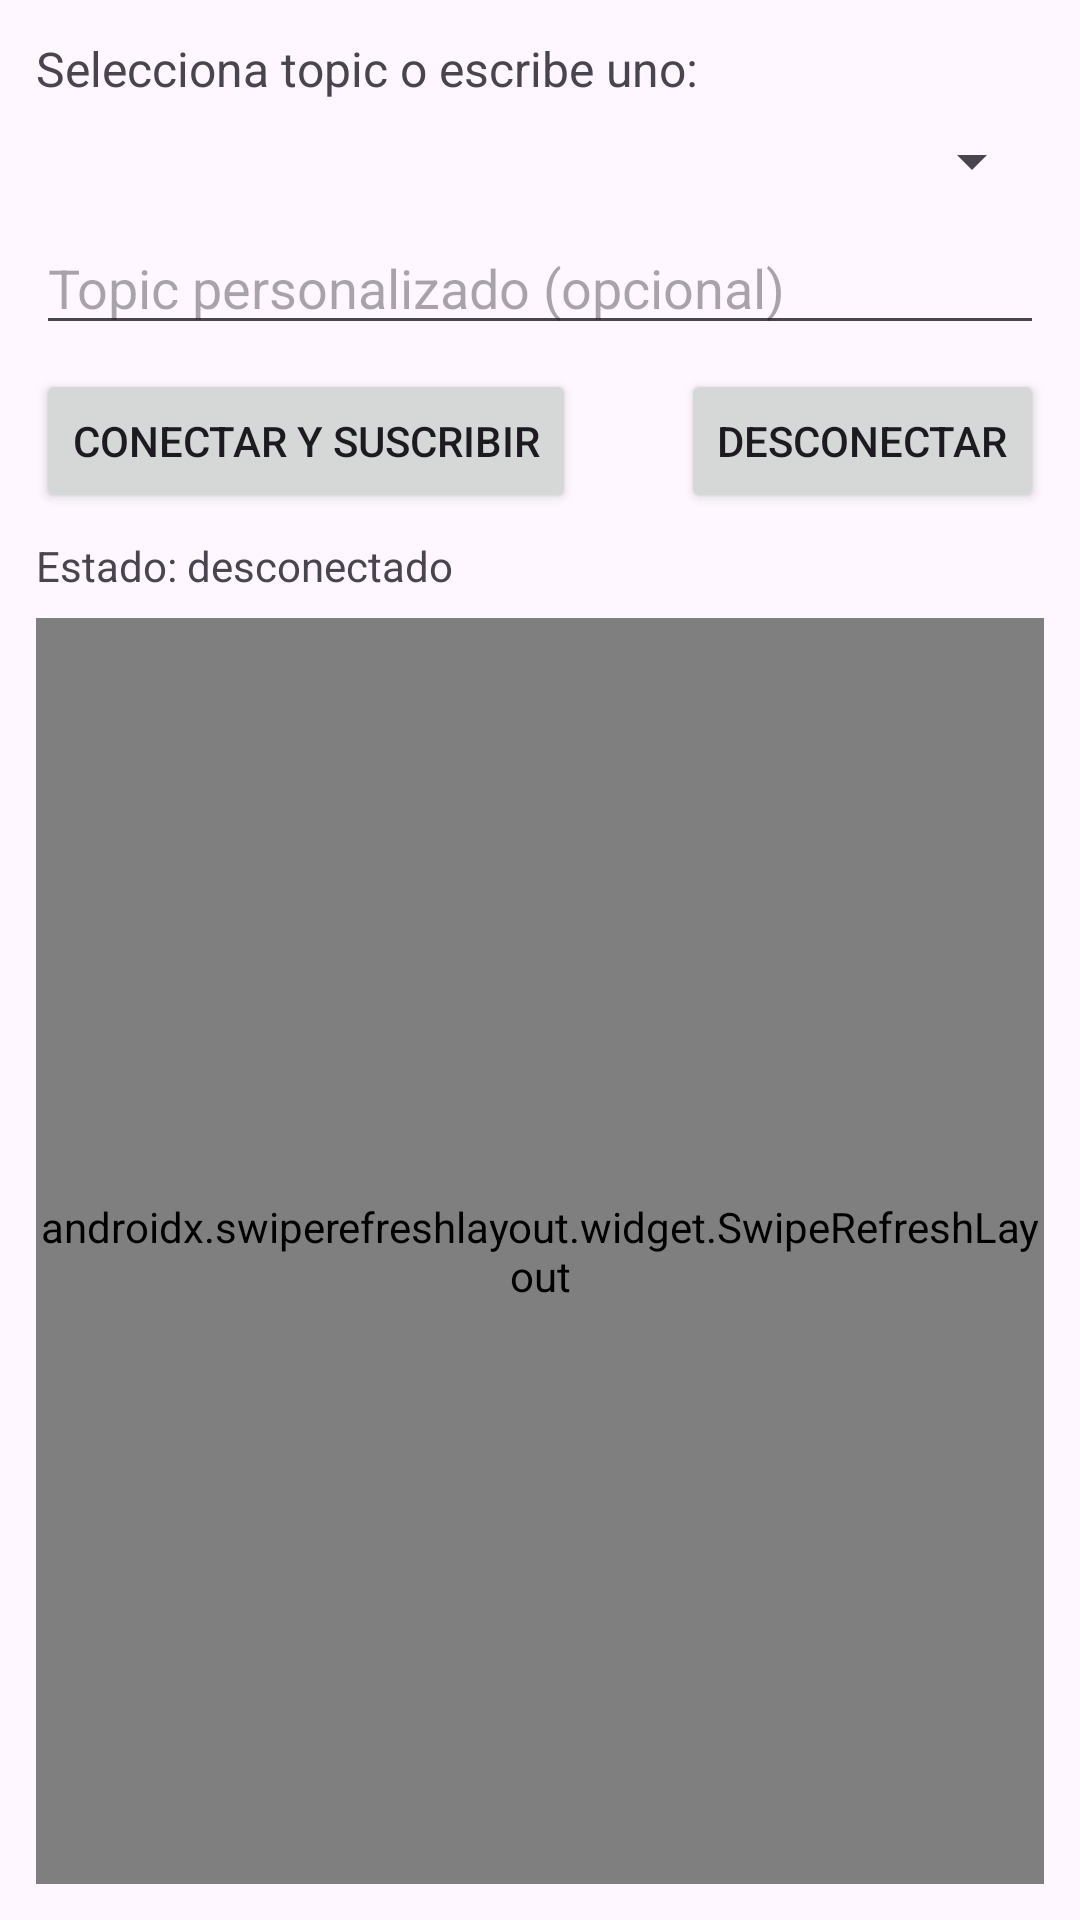

Layout XML and referenced resources for this Android screen:
<!-- AndroidManifest.xml: application theme Theme.MeteuApp -->
<!-- res/layout/activity_topic_monitoring.xml -->
<?xml version="1.0" encoding="utf-8"?>
<androidx.constraintlayout.widget.ConstraintLayout xmlns:android="http://schemas.android.com/apk/res/android"
    xmlns:app="http://schemas.android.com/apk/res-auto"
    android:layout_width="match_parent"
    android:layout_height="match_parent"
    android:padding="12dp"
    android:id="@+id/main">

    <TextView
        android:id="@+id/tv_topic_label"
        android:layout_width="0dp"
        android:layout_height="wrap_content"
        android:text="Selecciona topic o escribe uno:" 
        android:textSize="16sp"
        app:layout_constraintTop_toTopOf="parent"
        app:layout_constraintStart_toStartOf="parent"
        app:layout_constraintEnd_toEndOf="parent"/>

    <Spinner
        android:id="@+id/sp_saved_topics"
        android:layout_width="0dp"
        android:layout_height="wrap_content"
        app:layout_constraintTop_toBottomOf="@id/tv_topic_label"
        app:layout_constraintStart_toStartOf="parent"
        app:layout_constraintEnd_toEndOf="parent"
        android:layout_marginTop="8dp"/>

    <EditText
        android:id="@+id/et_custom_topic"
        android:layout_width="0dp"
        android:layout_height="wrap_content"
        android:hint="Topic personalizado (opcional)"
        app:layout_constraintTop_toBottomOf="@id/sp_saved_topics"
        app:layout_constraintStart_toStartOf="parent"
        app:layout_constraintEnd_toEndOf="parent"
        android:layout_marginTop="8dp"/>

    <Button
        android:id="@+id/btn_connect_topic"
        android:layout_width="wrap_content"
        android:layout_height="wrap_content"
        android:text="Conectar y suscribir"
        app:layout_constraintTop_toBottomOf="@id/et_custom_topic"
        app:layout_constraintStart_toStartOf="parent"
        android:layout_marginTop="8dp"/>

    <Button
        android:id="@+id/btn_disconnect_topic"
        android:layout_width="wrap_content"
        android:layout_height="wrap_content"
        android:text="Desconectar"
        app:layout_constraintTop_toBottomOf="@id/et_custom_topic"
        app:layout_constraintEnd_toEndOf="parent"
        android:layout_marginTop="8dp"/>

    <TextView
        android:id="@+id/tv_monitoring_status"
        android:layout_width="0dp"
        android:layout_height="wrap_content"
        android:text="Estado: desconectado"
        app:layout_constraintTop_toBottomOf="@id/btn_connect_topic"
        app:layout_constraintStart_toStartOf="parent"
        app:layout_constraintEnd_toEndOf="parent"
        android:layout_marginTop="8dp"/>

    <androidx.swiperefreshlayout.widget.SwipeRefreshLayout
        android:id="@+id/swipe_monitor"
        android:layout_width="0dp"
        android:layout_height="0dp"
        app:layout_constraintTop_toBottomOf="@id/tv_monitoring_status"
        app:layout_constraintBottom_toBottomOf="parent"
        app:layout_constraintStart_toStartOf="parent"
        app:layout_constraintEnd_toEndOf="parent"
        android:layout_marginTop="8dp">

        <HorizontalScrollView
            android:layout_width="match_parent"
            android:layout_height="match_parent"
            android:fillViewport="true"
            android:scrollbars="none">

            <LinearLayout
                android:layout_width="wrap_content"
                android:layout_height="match_parent"
                android:orientation="vertical">

                <LinearLayout
                    android:id="@+id/header_dynamic"
                    android:layout_width="wrap_content"
                    android:layout_height="wrap_content"
                    android:orientation="horizontal"
                    android:padding="6dp"
                    android:background="?android:attr/listDivider" />

                <androidx.recyclerview.widget.RecyclerView
                    android:id="@+id/rv_topic_messages"
                    android:layout_width="wrap_content"
                    android:layout_height="match_parent" />

            </LinearLayout>

        </HorizontalScrollView>

    </androidx.swiperefreshlayout.widget.SwipeRefreshLayout>

</androidx.constraintlayout.widget.ConstraintLayout>
<!-- resources referenced by this layout -->
<resources>
  <style name="Theme.MeteuApp" parent="Base.Theme.MeteuApp" />
  <style name="Base.Theme.MeteuApp" parent="Theme.Material3.DayNight.NoActionBar">
          
          
      </style>
</resources>
